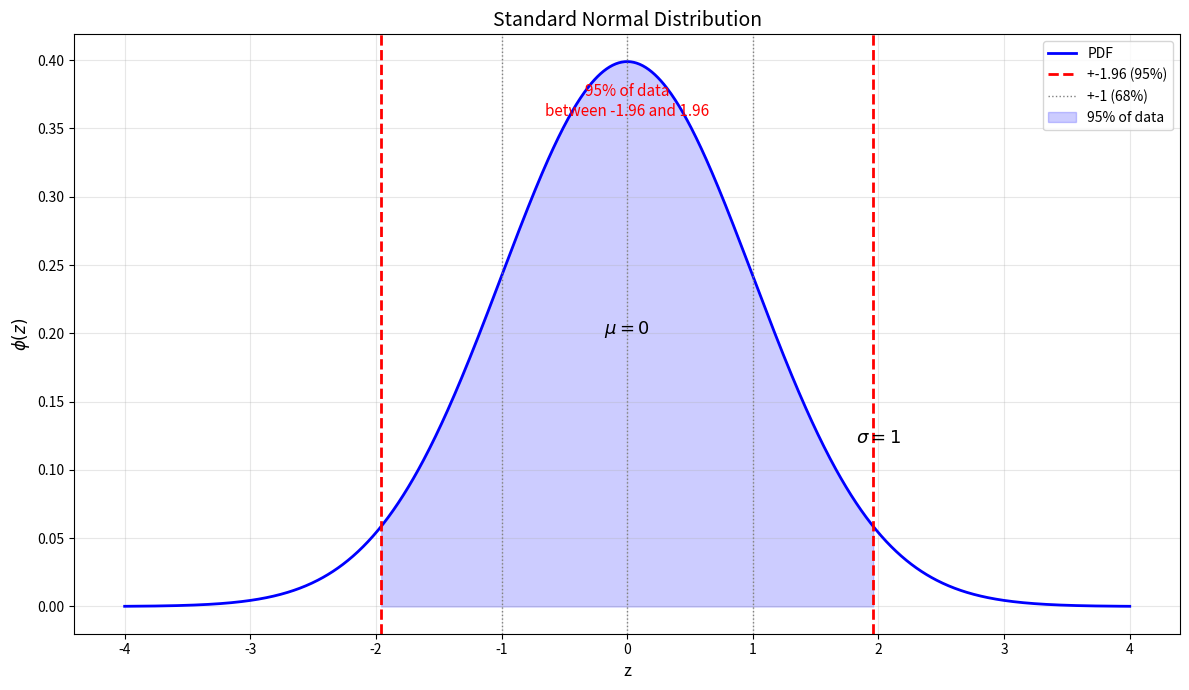

The matplotlib source for this figure:
# Chapter 7 - Τυπική Κανονική Κατανομή
# Example 3: Οπτικοποίηση τυπικής κανονικής  Z ~ N(0, 1)
#   Κρίσιμες τιμές ±1.96 (95%) και ±1 (68%)

import numpy as np
import matplotlib.pyplot as plt
from scipy.stats import norm

# Generate z values
z = np.linspace(-4, 4, 1000)
y = norm.pdf(z)

# Create plot
plt.figure(figsize=(12, 7))
plt.plot(z, y, 'b-', linewidth=2, label='PDF')

# Add critical values
plt.axvline(-1.96, color='red', linestyle='--',
            linewidth=2, label='+-1.96 (95%)')
plt.axvline(1.96, color='red', linestyle='--', linewidth=2)
plt.axvline(-1, color='gray', linestyle=':',
            linewidth=1, label='+-1 (68%)')
plt.axvline(0,  color='gray', linestyle=':', linewidth=1)
plt.axvline(1,  color='gray', linestyle=':', linewidth=1)

# Shade 95% area
z_shade = z[(z >= -1.96) & (z <= 1.96)]
y_shade = norm.pdf(z_shade)
plt.fill_between(z_shade, y_shade, alpha=0.2, color='blue',
                 label='95% of data')

# Add annotations
plt.text(0, max(y) * 0.9,
         '95% of data\nbetween -1.96 and 1.96',
         ha='center', fontsize=11, color='red')
plt.text(0, max(y) * 0.5, r'$\mu = 0$',
         ha='center', fontsize=13)
plt.text(2, max(y) * 0.3, r'$\sigma = 1$',
         ha='center', fontsize=13)

plt.xlabel('z', fontsize=12)
plt.ylabel(r'$\phi(z)$', fontsize=12)
plt.title('Standard Normal Distribution', fontsize=14)
plt.legend(fontsize=10)
plt.grid(alpha=0.3)
plt.tight_layout()
plt.show()
